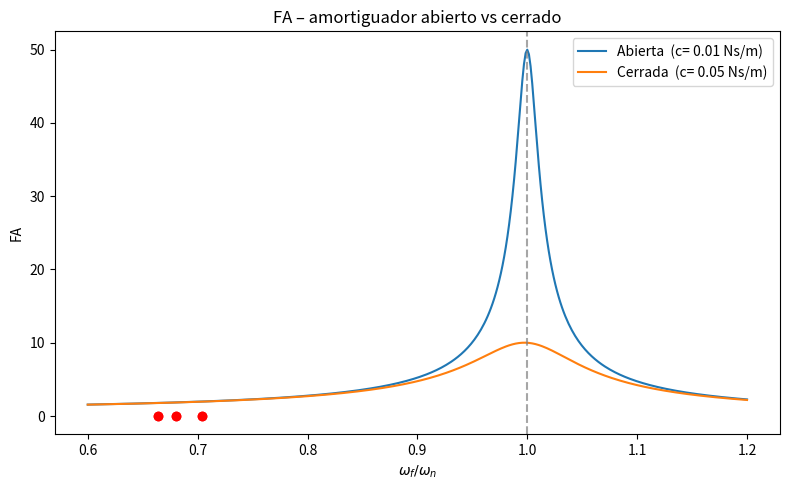

The matplotlib source for this figure:
import numpy as np
import matplotlib.pyplot as plt

# Datos experimentales
r_exp = [0.6642, 0.6800, 0.7038, 0.6642, 0.6800, 0.7038]
FA_exp_abierta = [0.0062, 0.0060, 0.0058]
FA_exp_cerrada = [0.0062, 0.0060, 0.0058]

# Parámetros (ajusta c_abierto y c_cerrado según tus datos)
zeta_abierto = 0.01  # Ejemplo, reemplaza por tu valor real
zeta_cerrado = 0.05  # Ejemplo, reemplaza por tu valor real

r = np.linspace(0.6, 1.2, 400)

def FA_teorico(r, zeta):
    return 1 / np.sqrt((1 - r**2)**2 + (2*zeta*r)**2)

FA_abierto = FA_teorico(r, zeta_abierto)
FA_cerrado = FA_teorico(r, zeta_cerrado)

plt.figure(figsize=(8,5))
plt.plot(r, FA_abierto, label=f'Abierta  (c= {zeta_abierto} Ns/m)')
plt.plot(r, FA_cerrado, label=f'Cerrada  (c= {zeta_cerrado} Ns/m)')
plt.scatter(r_exp[:3], FA_exp_abierta, color='red')
plt.scatter(r_exp[3:], FA_exp_cerrada, color='red')
plt.axvline(1, color='gray', linestyle='--', alpha=0.7)
plt.xlabel(r'$\omega_f / \omega_n$')
plt.ylabel('FA')
plt.title('FA – amortiguador abierto vs cerrado')
plt.legend()
plt.tight_layout()
plt.show()
